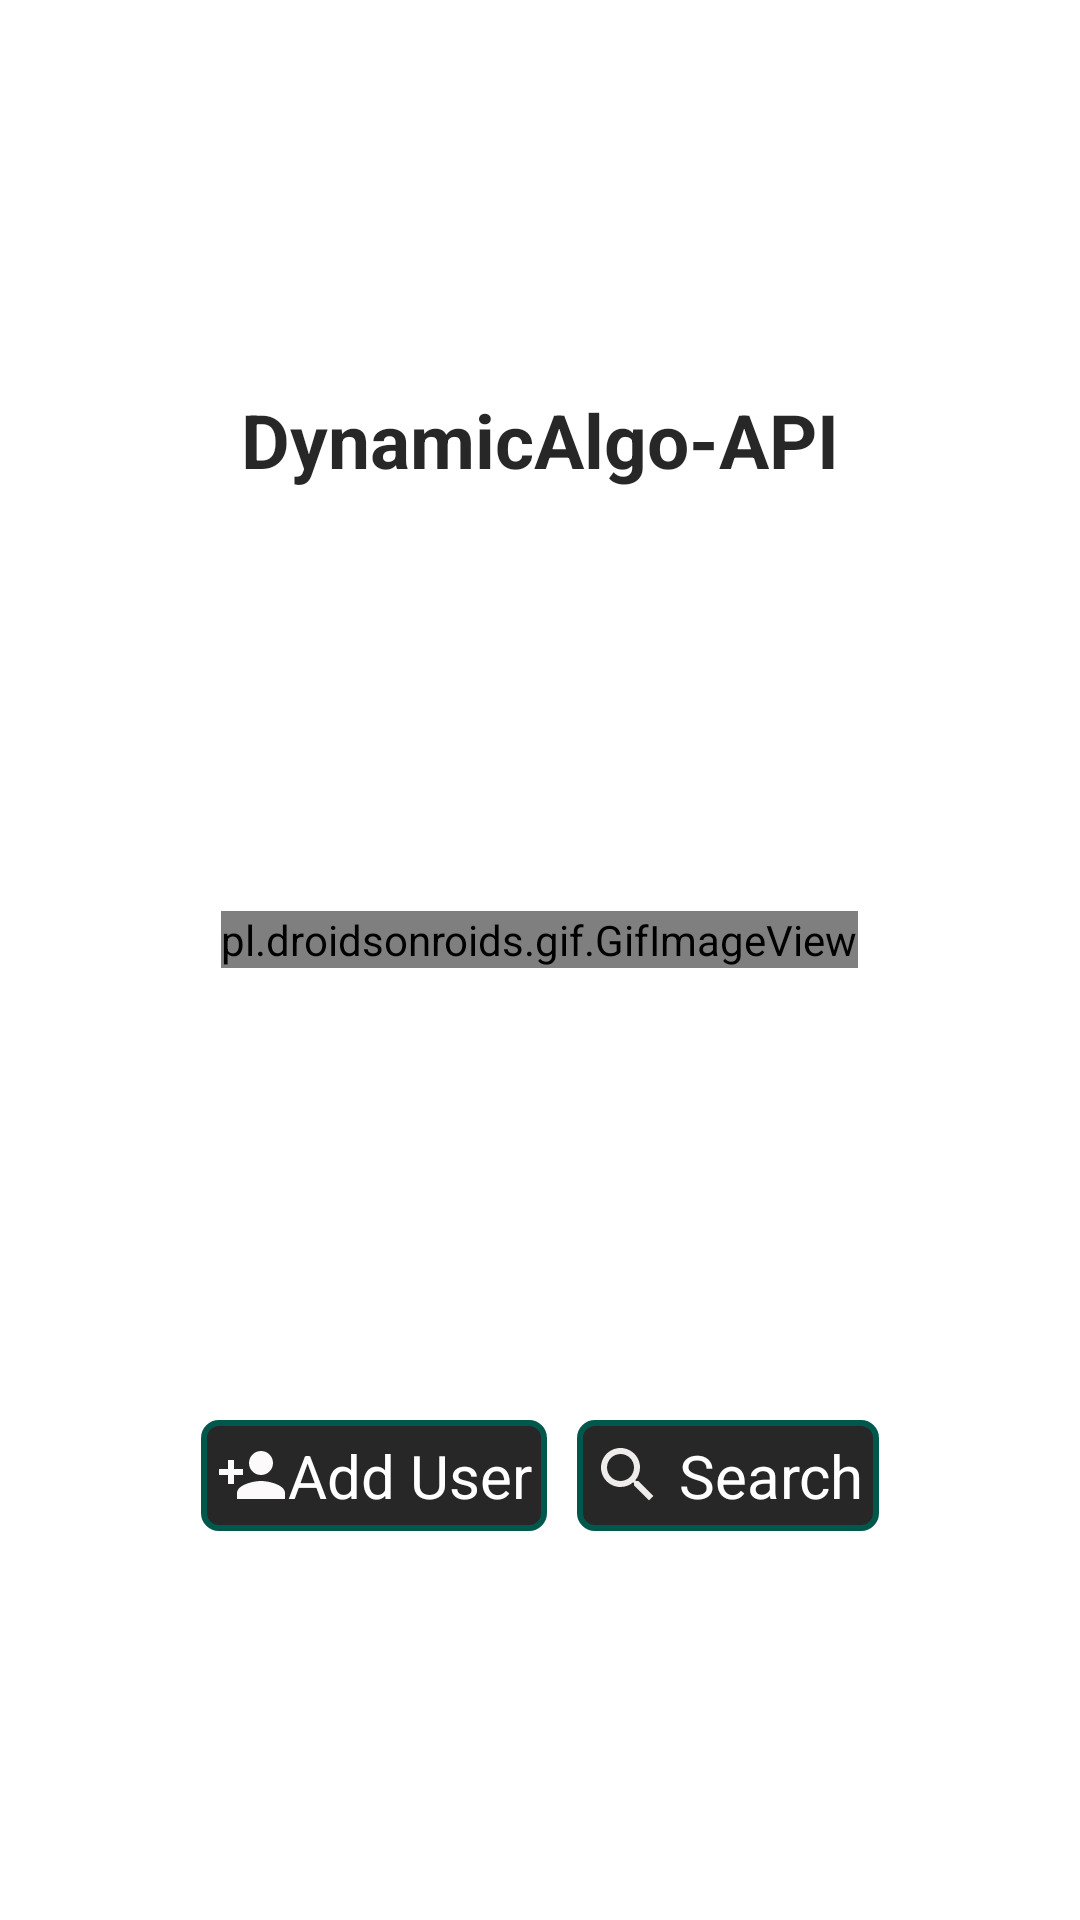

Here is an Android app screen rendered from its layout file. Give the layout XML and the strings, colors and styles it references.
<!-- AndroidManifest.xml: activity theme Theme.AppCompat.DayNight.NoActionBar -->
<!-- res/layout/activity_main.xml -->
<?xml version="1.0" encoding="utf-8"?>
<LinearLayout
    xmlns:android="http://schemas.android.com/apk/res/android"
    xmlns:app="http://schemas.android.com/apk/res-auto"
    xmlns:tools="http://schemas.android.com/tools"
    android:layout_width="match_parent"
    android:layout_height="match_parent"
    android:gravity="center"
    android:background="@color/colorWhite"
    android:orientation="vertical"
    tools:context=".MainActivity">



    <TextView
        android:gravity="center"
        android:textColor="@color/colorBlack"
        android:textSize="25dp"
        android:textStyle="bold"
        android:layout_width="match_parent"
        android:layout_height="wrap_content"
        android:text="DynamicAlgo-API"/>

    <LinearLayout
        android:gravity="center"
        android:layout_width="match_parent"
        android:layout_height="300dp"
        android:orientation="vertical">

        <pl.droidsonroids.gif.GifImageView
            android:layout_width="wrap_content"
            android:layout_height="wrap_content"
            android:src="@drawable/empl"
            />

    </LinearLayout>

    <LinearLayout
        android:layout_marginRight="10dp"
        android:layout_marginTop="10dp"
        android:layout_marginLeft="10dp"
        android:layout_gravity="center"
        android:layout_width="match_parent"
        android:layout_height="wrap_content"
        android:gravity="center"
        android:orientation="horizontal"
        >

        <TextView
            android:id="@+id/addUser"
            android:layout_width="wrap_content"
            android:paddingTop="5dp"
            android:paddingLeft="5dp"
            android:paddingBottom="5dp"
            android:paddingRight="5dp"
            android:text="Add User"
            android:textSize="20sp"
            android:textColor="@color/colorWhite"
            android:layout_height="wrap_content"
            android:background="@drawable/circle_border2"
            android:drawableStart="@drawable/ic_person_add_black_24dp" />

        <TextView
            android:id="@+id/searchBtnTV"
            android:paddingTop="5dp"
            android:paddingLeft="5dp"
            android:paddingBottom="5dp"
            android:paddingRight="5dp"
            android:layout_marginLeft="10dp"
            android:layout_width="wrap_content"
            android:background="@drawable/circle_border2"
            android:layout_height="wrap_content"
            android:text=" Search"
            android:textSize="20sp"
            android:textColor="@color/colorWhite"
            android:drawableStart="@drawable/ic_search_black_24dp"/>




    </LinearLayout>


</LinearLayout>
<!-- resources referenced by this layout -->
<resources>
  <color name="colorBlack">#E8131212</color>
  <color name="colorWhite">#ffffff</color>
  <!-- drawable circle_border2 (drawable) -->
  <?xml version="1.0" encoding="utf-8"?>
  <shape xmlns:android="http://schemas.android.com/apk/res/android"
      android:shape="rectangle">
  
      <stroke
          android:width="2dp"
          android:color="@color/colorPrimaryDark">
  
      </stroke>
      <solid android:color="@color/colorBlack" />
      <corners
          android:radius="5dp"
          />
  
  </shape>
  <!-- drawable ic_person_add_black_24dp (drawable) -->
  <vector xmlns:android="http://schemas.android.com/apk/res/android"
          android:width="24dp"
          android:height="24dp"
          android:viewportWidth="24.0"
          android:viewportHeight="24.0">
      <path
          android:fillColor="#FCFAFA"
          android:pathData="M15,12c2.21,0 4,-1.79 4,-4s-1.79,-4 -4,-4 -4,1.79 -4,4 1.79,4 4,4zM6,10L6,7L4,7v3L1,10v2h3v3h2v-3h3v-2L6,10zM15,14c-2.67,0 -8,1.34 -8,4v2h16v-2c0,-2.66 -5.33,-4 -8,-4z"/>
  </vector>
  <!-- drawable ic_search_black_24dp (drawable) -->
  <vector xmlns:android="http://schemas.android.com/apk/res/android"
          android:width="24dp"
          android:height="24dp"
          android:viewportWidth="24.0"
          android:viewportHeight="24.0">
      <path
          android:fillColor="#F1ECEC"
          android:pathData="M15.5,14h-0.79l-0.28,-0.27C15.41,12.59 16,11.11 16,9.5 16,5.91 13.09,3 9.5,3S3,5.91 3,9.5 5.91,16 9.5,16c1.61,0 3.09,-0.59 4.23,-1.57l0.27,0.28v0.79l5,4.99L20.49,19l-4.99,-5zM9.5,14C7.01,14 5,11.99 5,9.5S7.01,5 9.5,5 14,7.01 14,9.5 11.99,14 9.5,14z"/>
  </vector>
  <color name="colorPrimaryDark">#00574B</color>
</resources>
